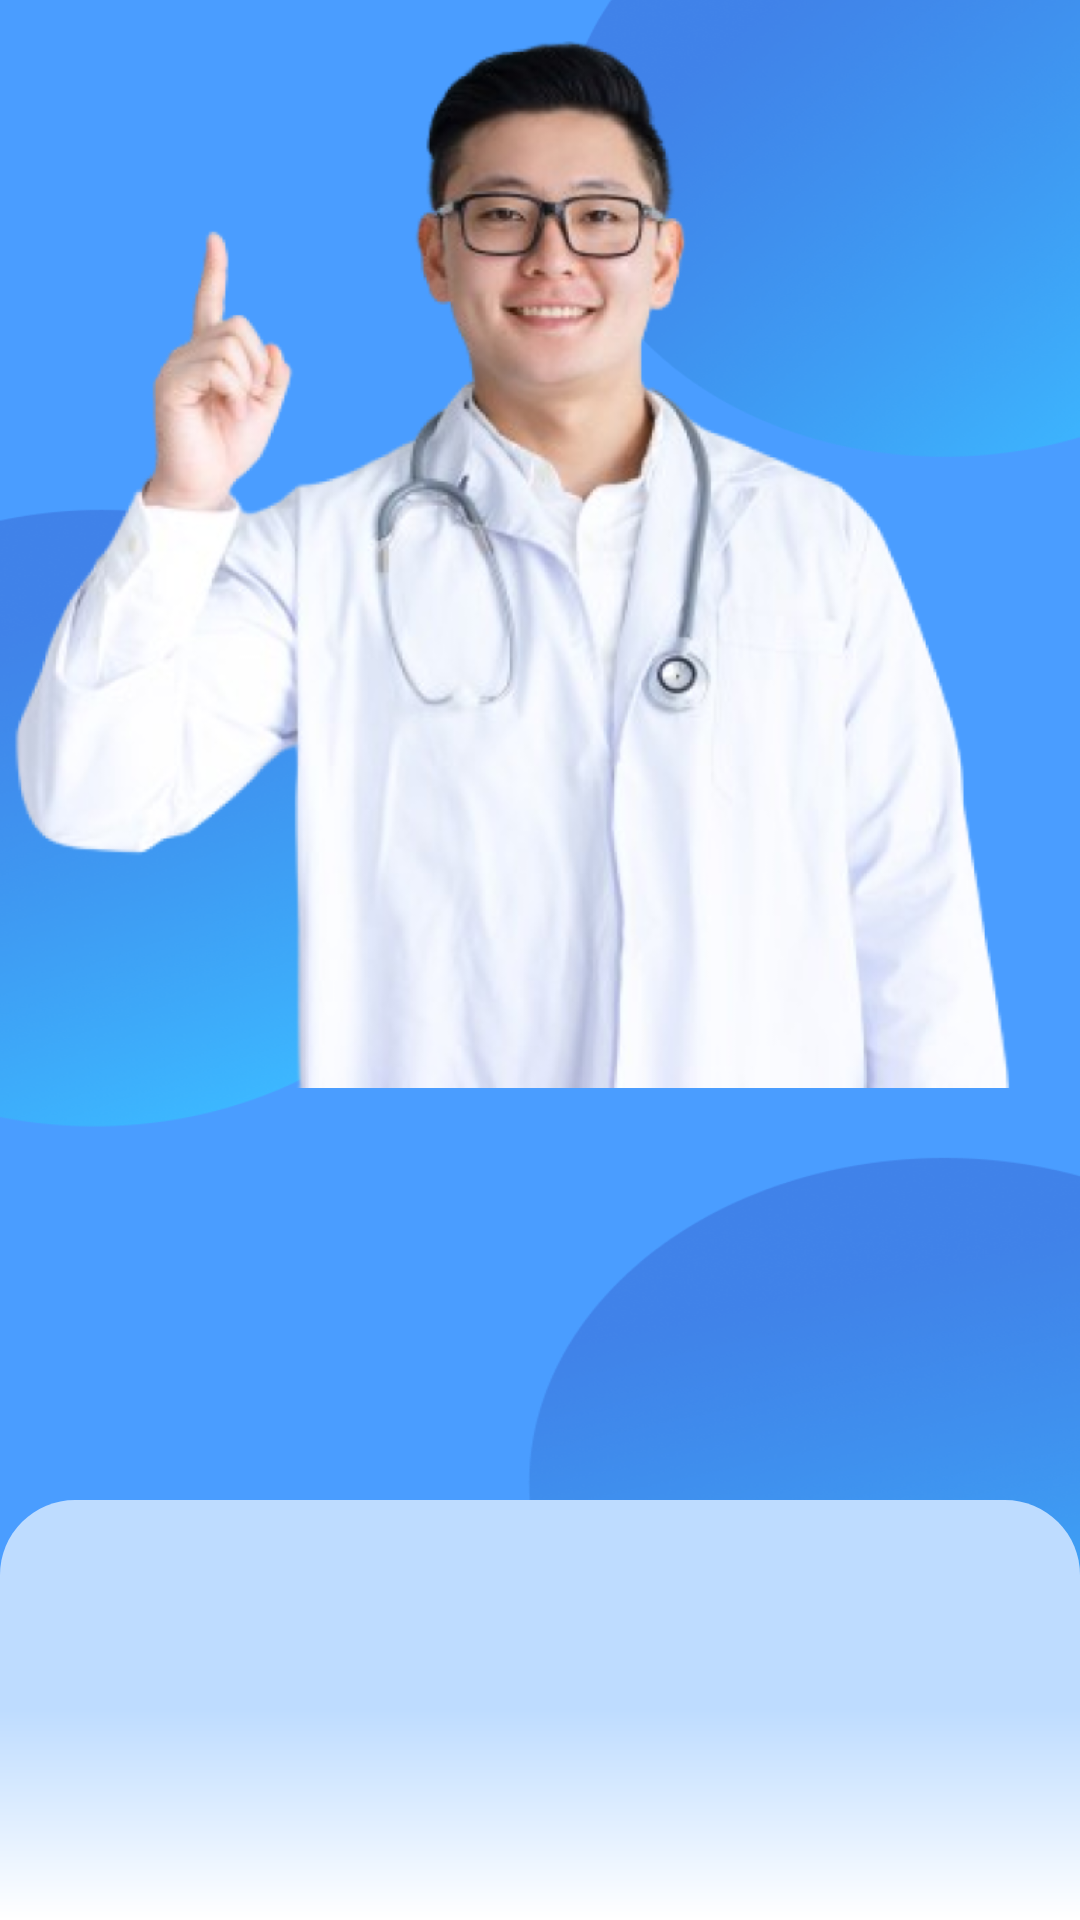

Produce the Android XML layout that renders to this screen, including the resource entries it uses.
<!-- AndroidManifest.xml: application theme AppTheme -->
<!-- res/layout/activity_get_started.xml -->
<?xml version="1.0" encoding="utf-8"?>
<androidx.constraintlayout.widget.ConstraintLayout xmlns:android="http://schemas.android.com/apk/res/android"
    xmlns:app="http://schemas.android.com/apk/res-auto"
    xmlns:tools="http://schemas.android.com/tools"
    android:id="@+id/main"
    android:layout_width="match_parent"
    android:layout_height="match_parent"
    android:background="@drawable/app_background"
    tools:context=".ui.getstarted.GetStartedActivity">

    <LinearLayout
        android:id="@+id/linearLayout"
        android:layout_width="match_parent"
        android:layout_height="0dp"
        android:layout_marginTop="500dp"
        android:background="@drawable/auth_bg"
        android:orientation="horizontal"
        app:layout_constraintBottom_toBottomOf="parent"
        app:layout_constraintTop_toTopOf="parent" />

    <ImageView
        android:layout_width="wrap_content"
        android:layout_height="wrap_content"
        android:src="@drawable/getstarted_img"
        app:layout_constraintBottom_toTopOf="@+id/linearLayout" />

</androidx.constraintlayout.widget.ConstraintLayout>
<!-- resources referenced by this layout -->
<resources>
  <!-- drawable app_background: png bitmap (drawable, 567650 bytes) -->
  <!-- drawable auth_bg (drawable) -->
  <?xml version="1.0" encoding="utf-8"?>
  <layer-list xmlns:android="http://schemas.android.com/apk/res/android">
  
      
      <item>
          <shape android:shape="rectangle">
              <corners
                  android:topLeftRadius="25dp"
                  android:topRightRadius="25dp" />
              <gradient
                  android:startColor="#FFFFFF"
                  android:centerColor="#BEDCFF"
                  android:endColor="#BEDCFF"
                  android:angle="90" />
          </shape>
      </item>
  
  </layer-list>
  <!-- drawable getstarted_img: png bitmap (drawable, 380891 bytes) -->
  <style name="AppTheme" parent="Theme.AppCompat.Light.NoActionBar">
      </style>
</resources>
